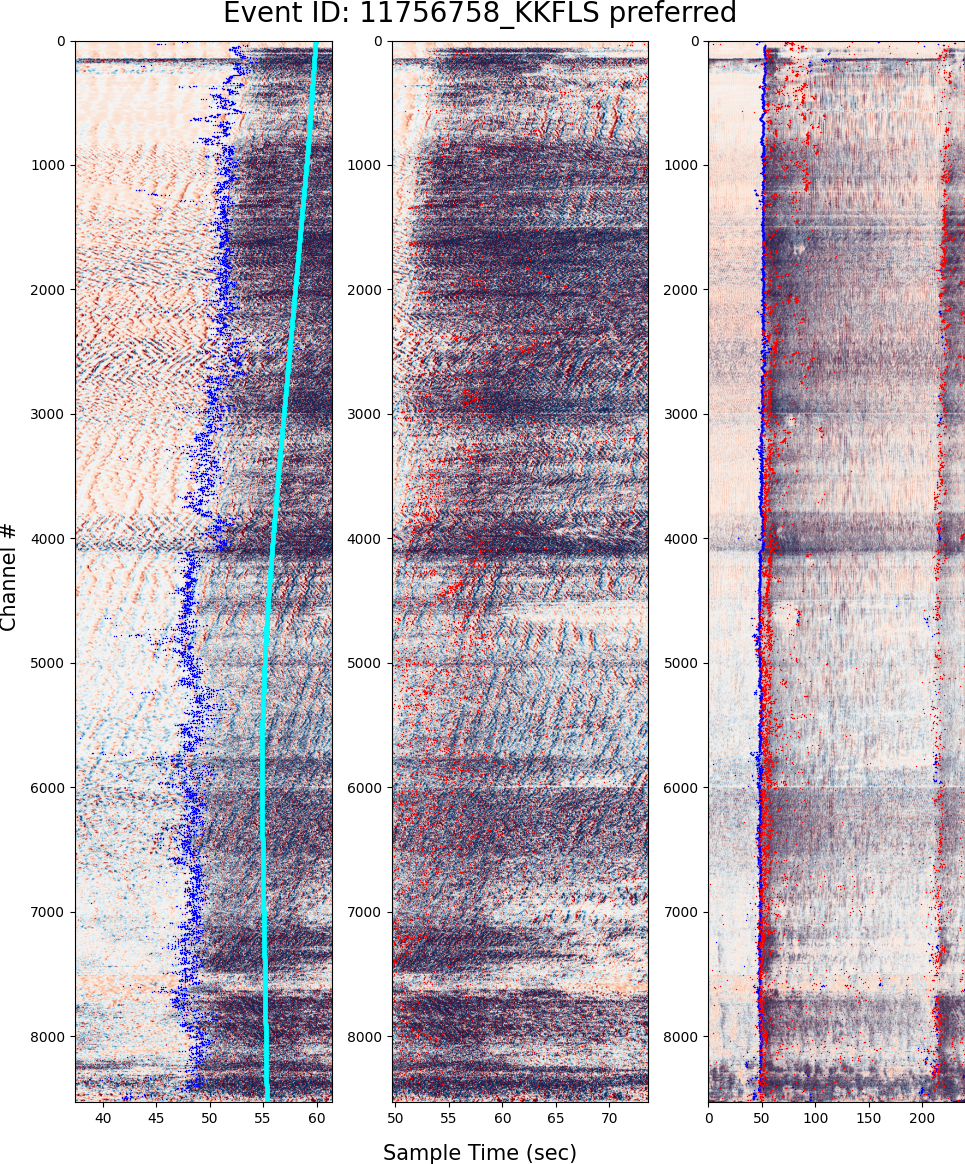

The table this chart was drawn from, first rows:
p_pick_sec, s_pick_sec, denoised_channels
49.2, 238.3, 0.0
48.4, 133.2, 1.0
64.52, 108.7, 2.0
48.68, 125.0, 3.0
230.2, 64.84, 4.0
50.92, 122.3, 5.0
50.32, 74.0, 6.0
50.24, 124.1, 7.0
49.92, 73.12, 8.0
73.88, 0.0, 9.0
47.84, 74.6, 10.0
0.0, 74.2, 11.0
0.0, 195.8, 12.0
47.4, 134.1, 13.0
158.8, 72.08, 14.0
158.6, 159.4, 15.0
0.0, 77.96, 16.0
229.7, 76.72, 17.0
230.7, 75.28, 18.0
231.0, 78.16, 19.0
72.36, 78.8, 20.0
72.36, 77.52, 21.0
72.36, 77.84, 22.0
72.2, 77.84, 23.0
0.0, 79.12, 24.0
4.44, 10.76, 25.0
214.5, 77.84, 26.0
214.5, 77.16, 27.0
45.2, 78.64, 28.0
45.48, 77.8, 29.0
45.84, 78.24, 30.0
45.24, 79.96, 31.0
45.08, 73.2, 32.0
0.0, 78.12, 33.0
220.1, 71.92, 34.0
219.9, 72.08, 35.0
219.6, 71.6, 36.0
53.48, 71.6, 37.0
53.48, 83.88, 38.0
53.48, 70.88, 39.0
53.16, 78.64, 40.0
53.32, 169.4, 41.0
88.36, 224.3, 42.0
201.6, 240, 43.0
201.8, 131.7, 44.0
53.48, 131.6, 45.0
52.72, 86.76, 46.0
52.68, 87.12, 47.0
52.68, 87.6, 48.0
52.44, 87.8, 49.0
52.12, 87.92, 50.0
52.28, 88.04, 51.0
52.16, 130, 52.0
52.2, 87.76, 53.0
52.68, 86.44, 54.0
52.44, 87.16, 55.0
52.8, 83.68, 56.0
52.36, 84.68, 57.0
52.36, 84.16, 58.0
52.28, 90.84, 59.0
... 8,470 more rows
